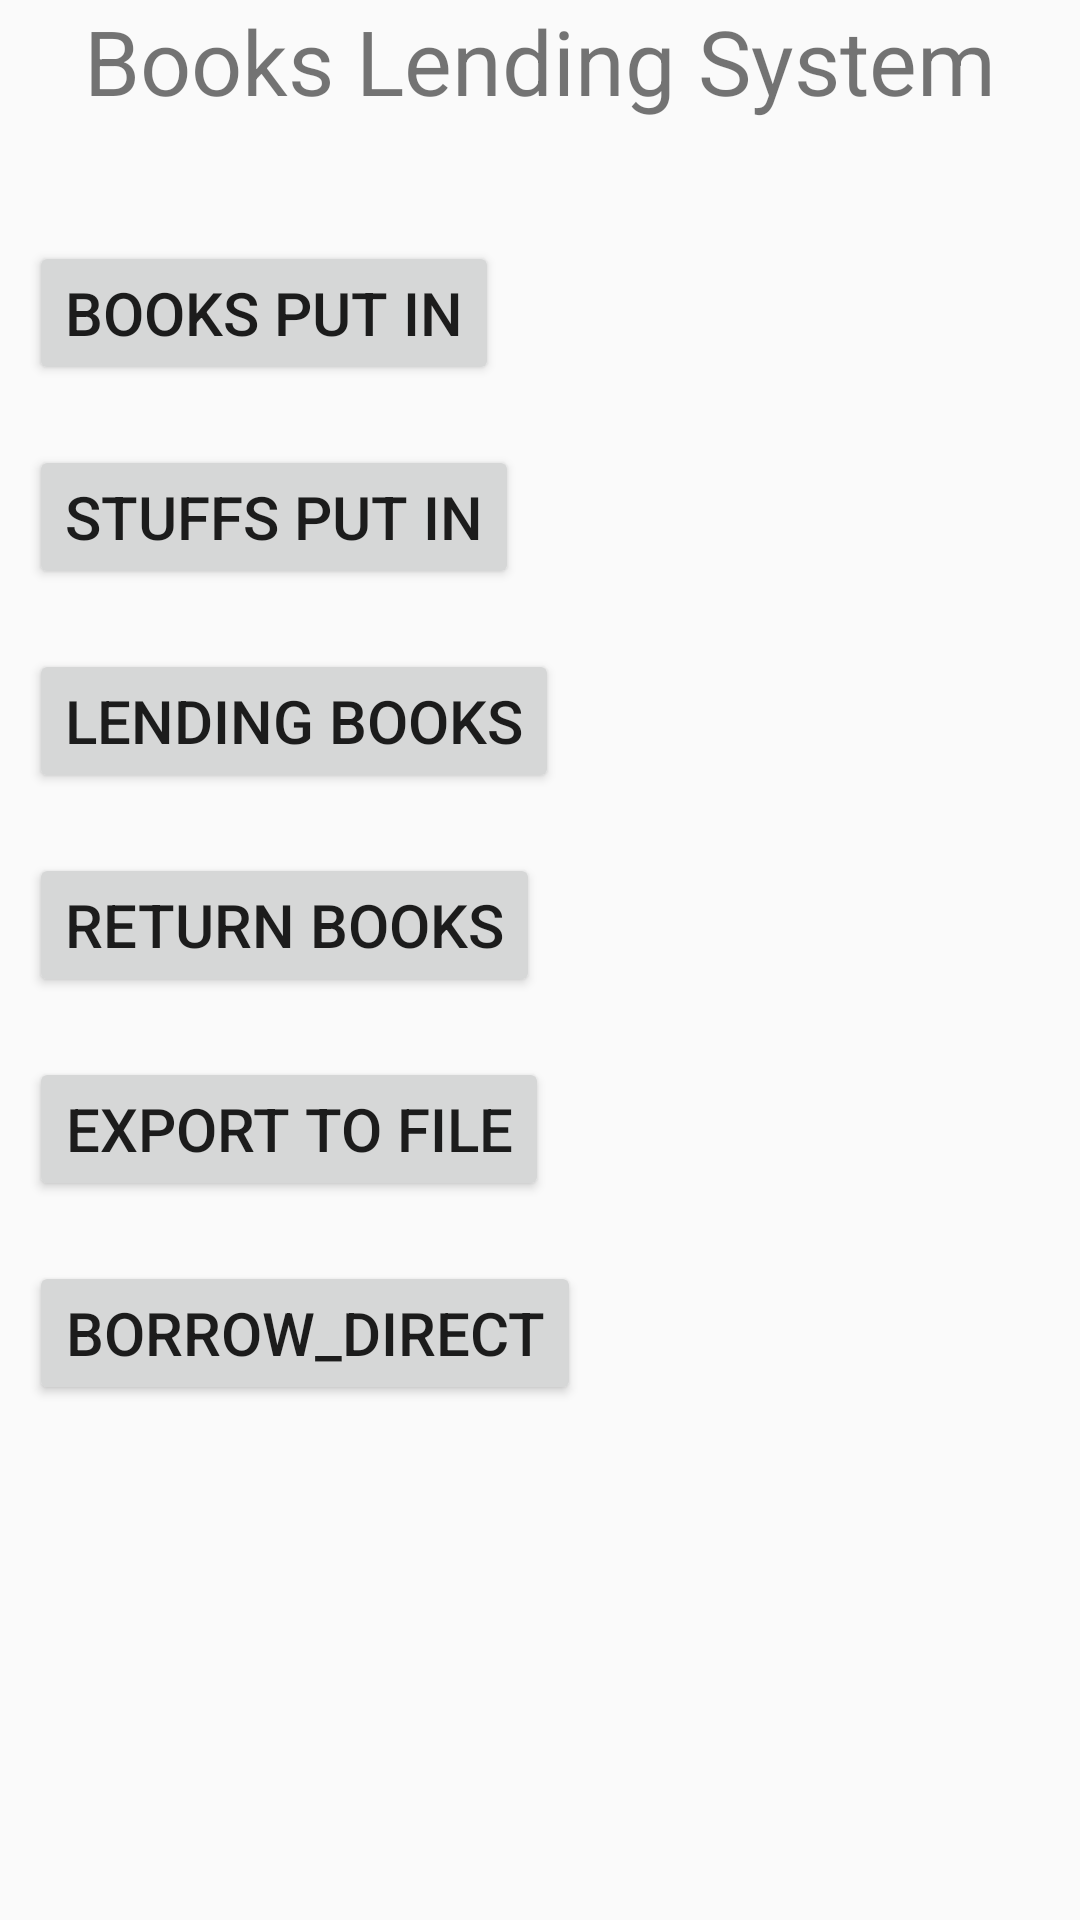

This screen was rendered from an Android layout file. Write that file and the resources it references.
<!-- AndroidManifest.xml: application theme AppTheme -->
<!-- res/layout/activity_wosao.xml -->
<RelativeLayout xmlns:android="http://schemas.android.com/apk/res/android"
    xmlns:tools="http://schemas.android.com/tools" android:layout_width="match_parent"
    android:layout_height="match_parent" android:paddingLeft="@dimen/activity_horizontal_margin"
    android:paddingRight="@dimen/activity_horizontal_margin"
    android:paddingTop="@dimen/activity_vertical_margin"
    android:paddingBottom="@dimen/activity_vertical_margin" tools:context=".WosaoActivity">

    <TextView
        android:id="@+id/app_title"
        android:text="@string/main_string"
        android:layout_width="wrap_content"
        android:layout_height="wrap_content"
        android:layout_centerHorizontal="true"
        android:textSize="30sp"
        />

    <LinearLayout
        android:id="@+id/book_container"
        android:layout_below="@id/app_title"
        android:layout_width="wrap_content"
        android:layout_height="wrap_content"
        android:layout_marginTop="30dp"
        android:orientation="vertical"

        >
        <Button
            android:id="@+id/book_input"
            android:layout_width="wrap_content"
            android:layout_height="wrap_content"
            android:text="@string/books_put_in"
            android:textSize="20sp"
            android:layout_margin="10dp"
        />
        <Button
            android:id="@+id/staff_input"
            android:layout_width="wrap_content"
            android:layout_height="wrap_content"
            android:text="@string/staff_put_in"
            android:textSize="20sp"
            android:layout_margin="10dp"
         />
        
        <Button
            android:id="@+id/book_lending"
            android:layout_width="wrap_content"
            android:layout_height="wrap_content"
            android:text="@string/book_lending"
            android:textSize="20sp"
            android:layout_margin="10dp"
            />

        <Button
            android:id="@+id/book_return"
            android:layout_width="wrap_content"
            android:layout_height="wrap_content"
            android:text="@string/book_return"
            android:textSize="20sp"
            android:layout_margin="10dp"
            />


        <Button
            android:id="@+id/book_export"
            android:layout_width="wrap_content"
            android:layout_height="wrap_content"
            android:text="@string/book_export"
            android:textSize="20sp"
            android:layout_margin="10dp"
            />
	     
        <Button
            android:id="@+id/borrow_table"
            android:layout_width="wrap_content"
            android:layout_height="wrap_content"
            android:text="borrow_direct"
            android:textSize="20sp"
            android:layout_margin="10dp"
            />
     </LinearLayout>

</RelativeLayout>
<!-- resources referenced by this layout -->
<resources>
  <string name="book_export">Export to File</string>
  <string name="book_lending">Lending Books</string>
  <string name="book_return">Return Books</string>
  <string name="books_put_in">Books Put In</string>
  <string name="main_string">Books Lending System</string>
  <string name="staff_put_in">Stuffs Put In</string>
  <style name="AppTheme" parent="Theme.AppCompat.Light.DarkActionBar">
          
      </style>
</resources>
